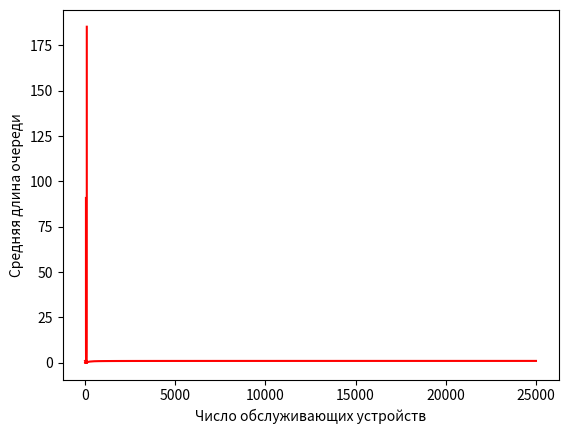

Source code (Python):
import matplotlib.pyplot as plt
from numpy import linspace


def count_erlang1(intensity, devices_count) -> float:
    """Returns the result of a recursive evaluation of the first Erlang formula"""
    if devices_count <= 0:
        return 1
    frac1 = intensity * count_erlang1(intensity, devices_count - 1)
    frac2 = devices_count + frac1
    return frac1 / frac2


def count_erlang2(intensity, devices_count) -> float:
    """Returns the result of a recursive evaluation of the second Erlang formula"""
    frac1 = count_erlang1(intensity, devices_count)
    frac2 = 1 - (intensity * (1 - frac1)) / devices_count
    return frac1 / frac2


def count_erlang_queue(intensity, devices_count) -> float:
    """Returns the result of a recursive evaluation of the Erlang queue formula"""
    frac1 = intensity * count_erlang1(intensity, devices_count)
    frac2 = devices_count - intensity + frac1
    return frac1 / frac2 * (devices_count / (devices_count - intensity))


def draw_plot(x, y, x_label, y_label) -> None:
    plt.plot(x, y, color='red')
    plt.xlabel(x_label)
    plt.ylabel(y_label)
    plt.grid()
    plt.show()


def main() -> None:
    n = 48
    min_value = 10**(-6)
    max_value = 1 - min_value

    # Graph of the probability of requests being blocked on the intensity of the incoming load
    # Number of devices = 2*n. The first Erlang formula is used
    x = linspace(0, 25000, 100)
    y = [count_erlang1(i, 2 * n) for i in x if count_erlang1(i, 2 * n) < max_value]
    draw_plot(
        x=x[:len(y)], y=y,
        x_label='Входящая интенсивность', y_label='Вероятность блокировки заявок'
    )

    # Graph of the probability of requests being blocked on the number of servicing devices
    # Incoming load intensity = n. The first Erlang formula is used
    x = linspace(0, 2 * n, 100)
    y = [count_erlang1(n, i) for i in x if count_erlang1(n, i) > min_value]
    draw_plot(
        x=x[:len(y)], y=y,
        x_label='Входящая интенсивность', y_label='Вероятность блокировки заявок'
    )

    # Graphs of the probability of waiting for the start of service and the average queue length
    # on the intensity of the incoming load.
    # Number of devices = 2*n. The second Erlang formula is used
    x = linspace(n, 2 * n, 100)
    y = [count_erlang2(i, 2 * n) for i in x]
    draw_plot(
        x=x[:len(y)], y=y,
        x_label='Число обслуживающих устройств', y_label='Вероятность ожидания начала обслуживания'
    )
    x = linspace(n, 2 * n, 100)
    y = [count_erlang_queue(i, 2 * n) for i in x]
    draw_plot(
        x=x[:len(y)], y=y,
        x_label='Входящая интенсивность', y_label='Средняя длина очереди'
    )

    # Graphs of the probability of waiting for the start of service and the average queue length
    # from the number of serving devices.
    # Incoming load intensity = n. The second Erlang formula is used
    x = linspace(n, 2 * n, 100)
    y = [count_erlang2(n, i) for i in x if count_erlang2(n, i) > min_value]
    draw_plot(
        x=x[:len(y)], y=y,
        x_label='Число обслуживающих устройств', y_label='Вероятность ожидания начала обслуживания'
    )
    print('2.3.1', len(y), y[-10:])
    x = linspace(n, 2 * n, 100)
    y = [count_erlang_queue(n, i) for i in x if count_erlang_queue(n, i) > min_value]
    draw_plot(
        x=x[:len(y)], y=y,
        x_label='Число обслуживающих устройств', y_label='Средняя длина очереди'
    )
    print('2.3.2', len(y), y[-10:])


if __name__ == '__main__':
    main()
